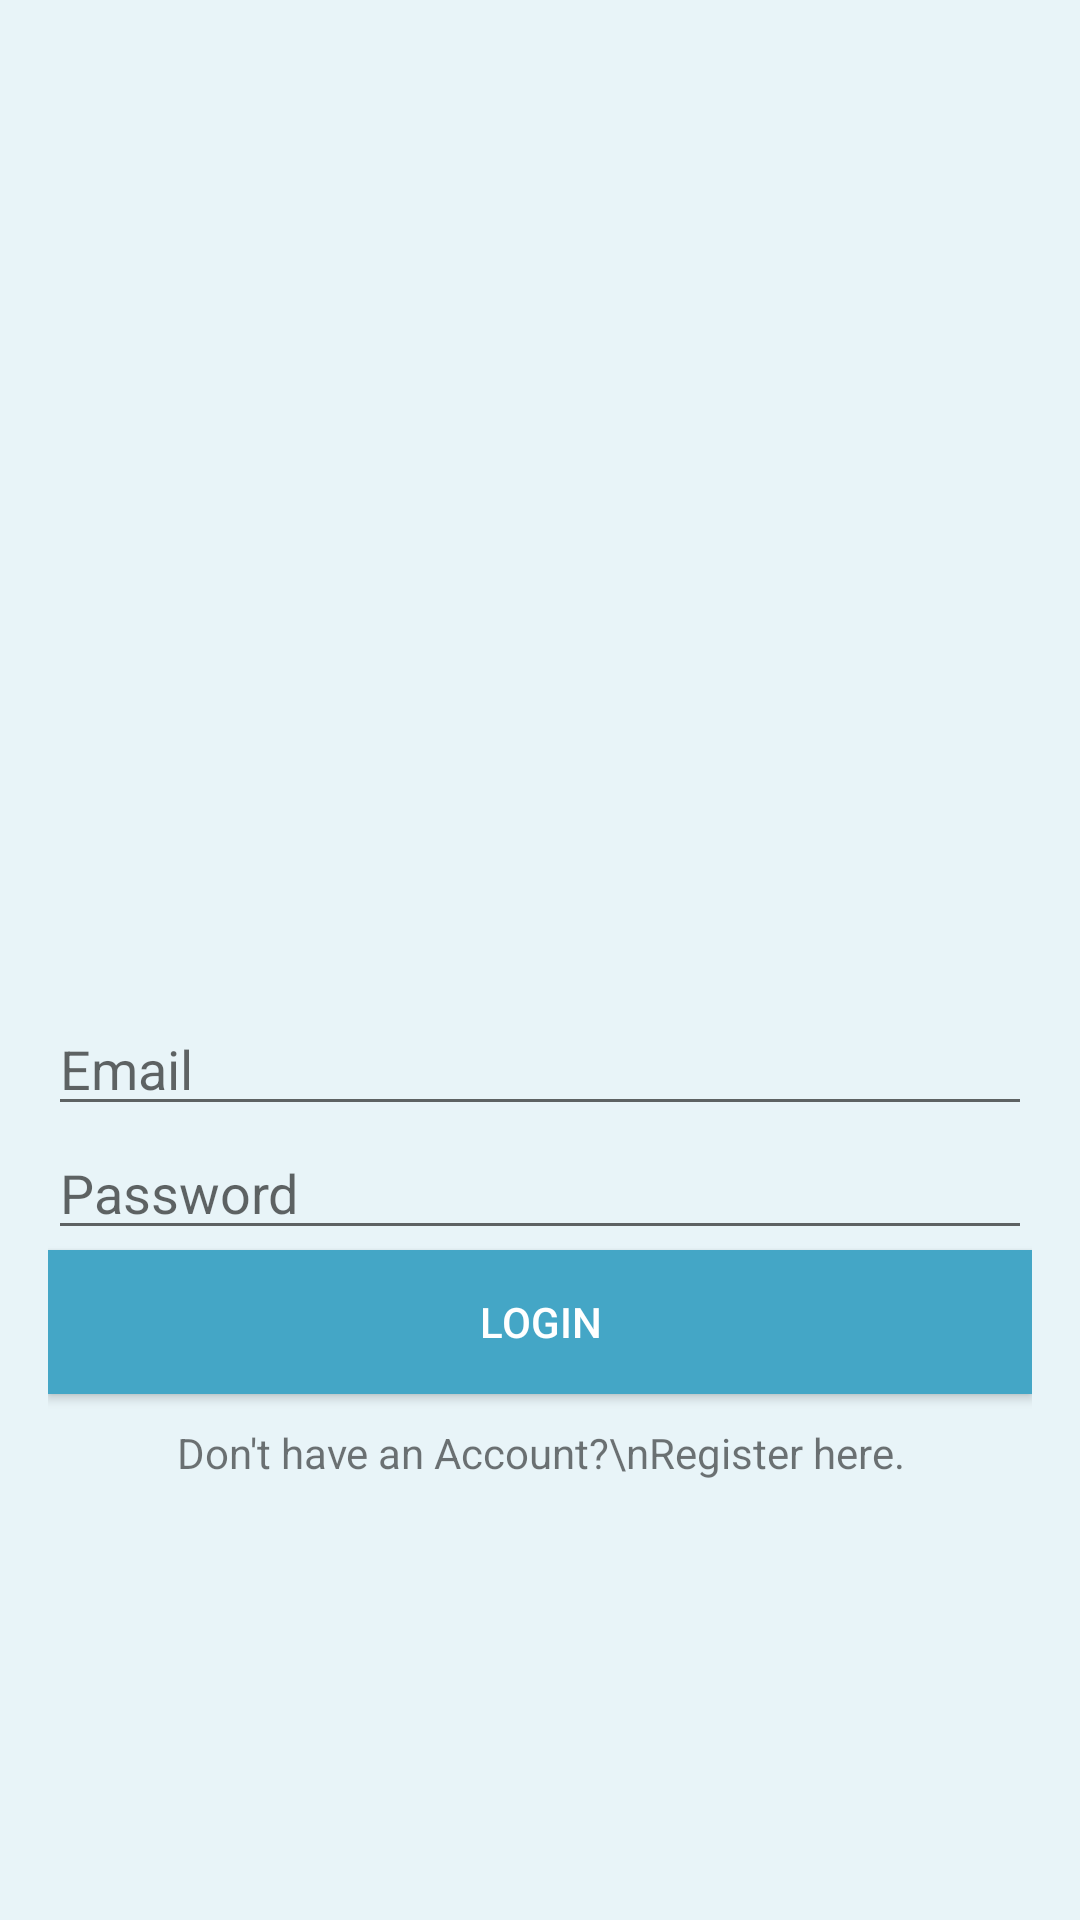

Produce the Android XML layout that renders to this screen, including the resource entries it uses.
<!-- AndroidManifest.xml: application theme Theme.RegisterLoginDemo -->
<!-- res/layout/activity_main.xml -->
<?xml version="1.0" encoding="utf-8"?>
<LinearLayout xmlns:android="http://schemas.android.com/apk/res/android"
    xmlns:tools="http://schemas.android.com/tools"
    android:layout_width="match_parent"
    android:layout_height="match_parent"
    tools:context=".MainActivity"
    android:gravity="center"
    android:orientation="vertical"
    android:padding="16dp"
    android:background="#e8f4f8">

    <ImageView
        android:layout_width="227dp"
        android:layout_height="188dp"
        android:src="@drawable/biker2"></ImageView>

    <EditText
        android:id="@+id/etEmail"
        android:layout_width="match_parent"
        android:layout_height="wrap_content"
        android:ems="10"
        android:inputType="textEmailAddress"
        android:hint="Email"/>

    <EditText
        android:id="@+id/etPassword"
        android:layout_width="match_parent"
        android:layout_height="wrap_content"
        android:ems="10"
        android:inputType="textPassword"
        android:hint="Password"/>

    <Button
        android:id="@+id/loginBtn"
        android:layout_width="match_parent"
        android:layout_height="wrap_content"
        android:background="#44a6c6"
        android:text="Login"
        android:textColor="@android:color/white" />

    <TextView
        android:layout_width="match_parent"
        android:layout_height="wrap_content"
        android:text="Don't have an Account?\nRegister here."
        android:onClick="register"
        android:layout_marginTop="10dp"
        android:textAlignment="center"
        android:layout_gravity="center_horizontal" />
</LinearLayout>
<!-- resources referenced by this layout -->
<resources>
  <style name="Theme.RegisterLoginDemo" parent="Theme.MaterialComponents.DayNight.DarkActionBar">
          
          <item name="colorPrimary">@color/purple_500</item>
          <item name="colorPrimaryVariant">@color/purple_700</item>
          <item name="colorOnPrimary">@color/white</item>
          
          <item name="colorSecondary">@color/teal_200</item>
          <item name="colorSecondaryVariant">@color/teal_700</item>
          <item name="colorOnSecondary">@color/black</item>
          
          <item name="android:statusBarColor" tools:targetApi="l">?attr/colorPrimaryVariant</item>
          
      </style>
  <!-- not gathered from this repository: default colours our renderer supplied (Android Studio template values) -->
  <color name="purple_500">#FF6200EE</color>
  <color name="purple_700">#FF3700B3</color>
  <color name="teal_200">#FF03DAC5</color>
  <color name="teal_700">#FF018786</color>
  <color name="black">#FF000000</color>
  <color name="white">#FFFFFFFF</color>
</resources>
